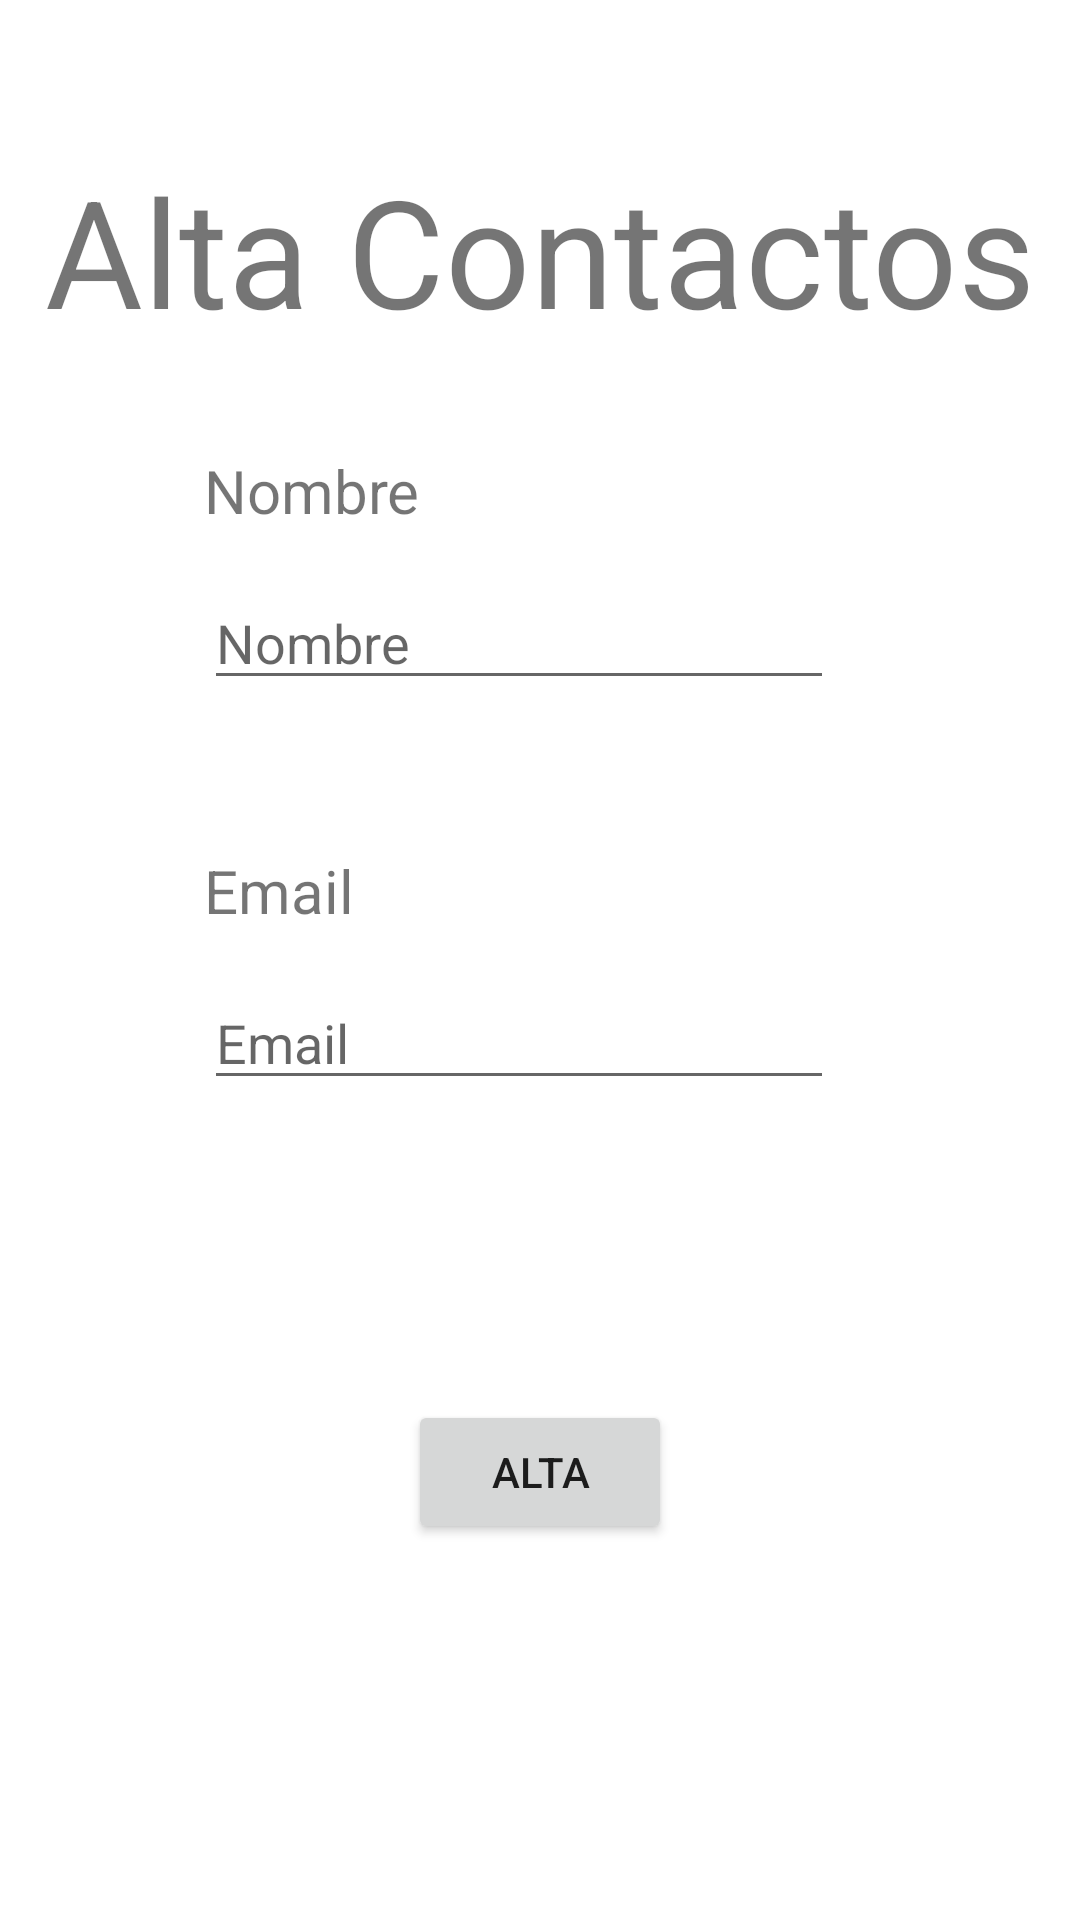

Produce the Android XML layout that renders to this screen, including the resource entries it uses.
<!-- AndroidManifest.xml: application theme Theme.FirebaseAgenda -->
<!-- res/layout/activity_alta_contactos.xml -->
<?xml version="1.0" encoding="utf-8"?>
<androidx.constraintlayout.widget.ConstraintLayout xmlns:android="http://schemas.android.com/apk/res/android"
    xmlns:app="http://schemas.android.com/apk/res-auto"
    xmlns:tools="http://schemas.android.com/tools"
    android:id="@+id/btnAlta"
    android:layout_width="match_parent"
    android:layout_height="match_parent"
    tools:context=".AltaContactos">

    <TextView
        android:id="@+id/textView"
        android:layout_width="wrap_content"
        android:layout_height="wrap_content"
        android:layout_marginTop="150dp"
        android:text="Nombre"
        android:textSize="20dp"
        app:layout_constraintStart_toEndOf="@id/guideline"
        app:layout_constraintTop_toTopOf="parent" />

    <TextView
        android:id="@+id/textView2"
        android:layout_width="wrap_content"
        android:layout_height="wrap_content"
        android:layout_marginTop="50dp"
        android:text="Email"
        android:textSize="20dp"
        app:layout_constraintStart_toStartOf="@+id/guideline"
        app:layout_constraintTop_toBottomOf="@+id/txtName" />

    <EditText
        android:id="@+id/txtName"
        android:layout_width="wrap_content"
        android:layout_height="wrap_content"
        android:layout_marginTop="15dp"
        android:ems="10"
        android:hint="Nombre"
        android:inputType="textPersonName"
        app:layout_constraintStart_toStartOf="@+id/guideline"
        app:layout_constraintTop_toBottomOf="@+id/textView" />

    <EditText
        android:id="@+id/txtEmail"
        android:layout_width="wrap_content"
        android:layout_height="wrap_content"
        android:layout_marginTop="15dp"
        android:ems="10"
        android:inputType="textPersonName"
        android:hint="Email"
        app:layout_constraintStart_toStartOf="@+id/guideline"
        app:layout_constraintTop_toBottomOf="@+id/textView2" />

    <androidx.constraintlayout.widget.Guideline
        android:id="@+id/guideline"
        android:layout_width="wrap_content"
        android:layout_height="wrap_content"
        android:orientation="vertical"
        app:layout_constraintGuide_begin="68dp" />

    <TextView
        android:id="@+id/textView3"
        android:layout_width="wrap_content"
        android:layout_height="wrap_content"
        android:layout_marginTop="50dp"
        android:text="Alta Contactos"
        android:textSize="50dp"
        app:layout_constraintEnd_toEndOf="parent"
        app:layout_constraintStart_toStartOf="parent"
        app:layout_constraintTop_toTopOf="parent" />

    <Button
        android:id="@+id/button"
        android:layout_width="wrap_content"
        android:layout_height="wrap_content"
        android:text="Alta"
        android:layout_marginTop="100dp"
        tools:layout_editor_absoluteX="154dp"
        tools:layout_editor_absoluteY="447dp"
        app:layout_constraintEnd_toEndOf="parent"
        app:layout_constraintStart_toStartOf="parent"
        app:layout_constraintTop_toBottomOf="@id/txtEmail"/>
</androidx.constraintlayout.widget.ConstraintLayout>
<!-- resources referenced by this layout -->
<resources>
  <style name="Theme.FirebaseAgenda" parent="Theme.MaterialComponents.DayNight.DarkActionBar">
          
          <item name="colorPrimary">@color/purple_500</item>
          <item name="colorPrimaryVariant">@color/purple_700</item>
          <item name="colorOnPrimary">@color/white</item>
          
          <item name="colorSecondary">@color/teal_200</item>
          <item name="colorSecondaryVariant">@color/teal_700</item>
          <item name="colorOnSecondary">@color/black</item>
          
          <item name="android:statusBarColor" tools:targetApi="l">?attr/colorPrimaryVariant</item>
          
      </style>
  <!-- not gathered from this repository: default colours our renderer supplied (Android Studio template values) -->
  <color name="purple_500">#FF6200EE</color>
  <color name="purple_700">#FF3700B3</color>
  <color name="teal_200">#FF03DAC5</color>
  <color name="teal_700">#FF018786</color>
  <color name="black">#FF000000</color>
  <color name="white">#FFFFFFFF</color>
</resources>
